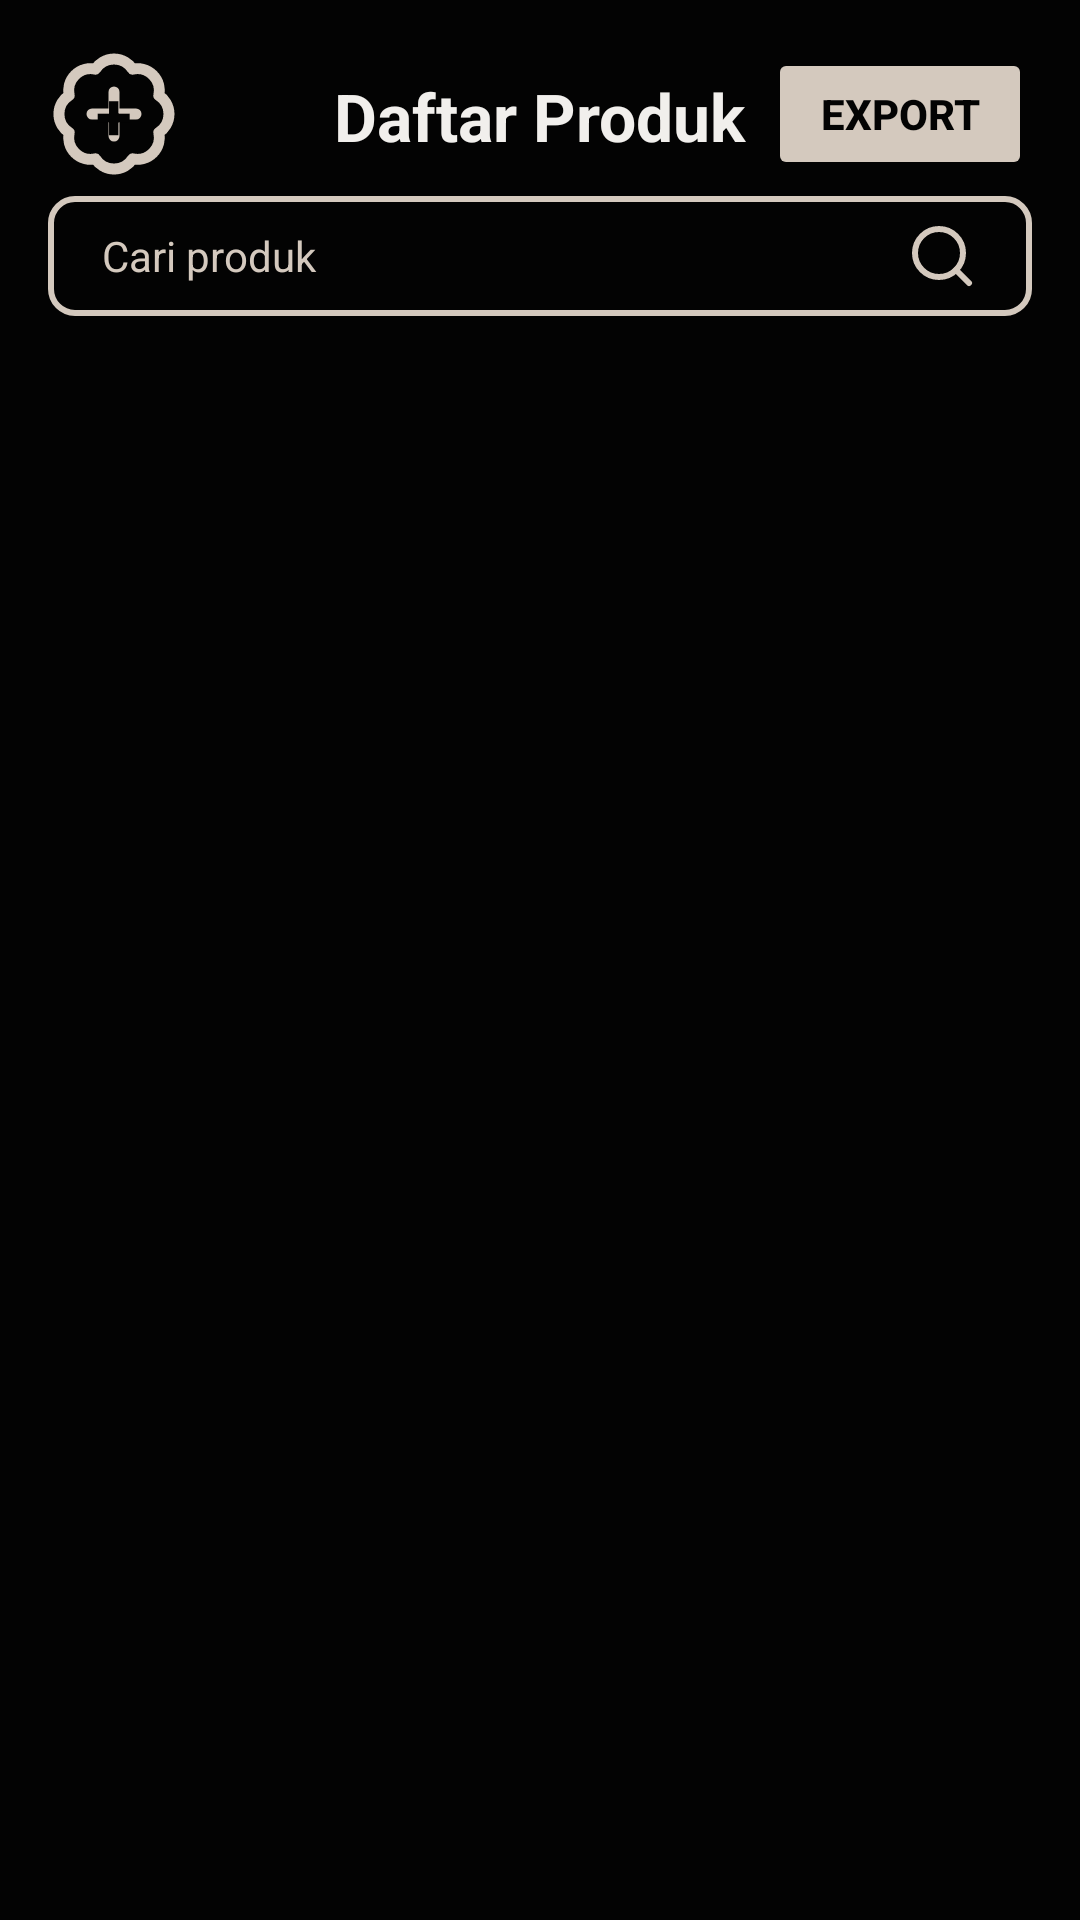

Layout XML and referenced resources for this Android screen:
<!-- AndroidManifest.xml: application theme Theme.POSdiSoftwa -->
<!-- res/layout/activity_dashboard_product.xml -->
<?xml version="1.0" encoding="utf-8"?>
<androidx.constraintlayout.widget.ConstraintLayout
    xmlns:android="http://schemas.android.com/apk/res/android"
    xmlns:app="http://schemas.android.com/apk/res-auto"
    xmlns:tools="http://schemas.android.com/tools"
    android:id="@+id/main"
    android:layout_width="match_parent"
    android:layout_height="match_parent"
    android:paddingBottom="56dp"
    android:background="#030303"
    tools:context=".DashboardProductFragment">

    <Button
        android:id="@+id/btnTambahProduk"
        android:layout_width="44dp"
        android:layout_height="44dp"
        android:text="+"
        android:textSize="22sp"
        android:textColor="#030303"
        android:background="@drawable/add"
        android:textStyle="bold"
        app:layout_constraintTop_toTopOf="parent"
        app:layout_constraintStart_toStartOf="parent"
        android:layout_marginTop="16dp"
        android:layout_marginStart="16dp" />

    <Button
        android:id="@+id/btnExport"
        android:layout_width="wrap_content"
        android:layout_height="44dp"
        android:text="Export"
        android:textColor="#030303"
        android:backgroundTint="#D4C9BE"
        android:textStyle="bold"
        app:layout_constraintTop_toTopOf="parent"
        app:layout_constraintEnd_toEndOf="parent"
        android:layout_marginTop="16dp"
        android:layout_marginEnd="16dp" />

    <TextView
        android:id="@+id/textTitleProduct"
        android:layout_width="wrap_content"
        android:layout_height="wrap_content"
        android:text="Daftar Produk"
        android:textColor="#F1EFEC"
        android:textSize="22sp"
        android:textStyle="bold"
        app:layout_constraintTop_toTopOf="parent"
        app:layout_constraintStart_toStartOf="parent"
        app:layout_constraintEnd_toEndOf="parent"
        android:layout_marginTop="24dp" />

    <FrameLayout
        android:id="@+id/layoutSearchWrapper"
        android:layout_width="0dp"
        android:layout_height="wrap_content"
        android:layout_marginTop="12dp"
        app:layout_constraintTop_toBottomOf="@id/textTitleProduct"
        app:layout_constraintStart_toStartOf="parent"
        app:layout_constraintEnd_toEndOf="parent">

        <LinearLayout
            android:id="@+id/layoutSearch"
            android:layout_width="match_parent"
            android:layout_height="40dp"
            android:orientation="horizontal"
            android:background="@drawable/border_orange"
            android:gravity="center_vertical"
            android:paddingStart="12dp"
            android:paddingEnd="12dp"
            android:layout_marginHorizontal="16dp">

            <EditText
                android:id="@+id/etSearchProduct"
                android:layout_width="0dp"
                android:layout_height="match_parent"
                android:layout_weight="1"
                android:hint="Cari produk"
                android:textColor="#F1EFEC"
                android:textColorHint="#D4C9BE"
                android:backgroundTint="@android:color/transparent"
                android:padding="6dp"
                android:textSize="14sp"
                android:imeOptions="actionSearch"
                android:inputType="text"/>

            <ImageButton
                android:id="@+id/btnSearchProduct"
                android:layout_width="36dp"
                android:layout_height="36dp"
                android:background="@android:color/transparent"
                android:src="@drawable/search"
                android:contentDescription="Cari"
                app:tint="#D4C9BE"
                android:layout_marginStart="8dp"/>
        </LinearLayout>
    </FrameLayout>

    <TextView
        android:id="@+id/tvEmptyProduct"
        android:layout_width="wrap_content"
        android:layout_height="wrap_content"
        android:text="Tidak ada daftar produk"
        android:textColor="#B8B6B3"
        android:textSize="16sp"
        android:visibility="gone"
        app:layout_constraintTop_toBottomOf="@id/layoutSearchWrapper"
        app:layout_constraintBottom_toBottomOf="parent"
        app:layout_constraintStart_toStartOf="parent"
        app:layout_constraintEnd_toEndOf="parent" />

    <androidx.recyclerview.widget.RecyclerView
        android:id="@+id/recyclerViewProduk"
        android:layout_width="0dp"
        android:layout_height="0dp"
        android:padding="16dp"
        app:layout_constraintTop_toBottomOf="@id/layoutSearchWrapper"
        app:layout_constraintBottom_toBottomOf="parent"
        app:layout_constraintStart_toStartOf="parent"
        app:layout_constraintEnd_toEndOf="parent"/>

</androidx.constraintlayout.widget.ConstraintLayout>
<!-- resources referenced by this layout -->
<resources>
  <!-- drawable add (drawable) -->
  <vector xmlns:android="http://schemas.android.com/apk/res/android"
      android:width="24dp"
      android:height="24dp"
      android:viewportWidth="24"
      android:viewportHeight="24">
    <path
        android:pathData="M3.85,8.62a4,4 0,0 1,4.78 -4.77,4 4,0 0,1 6.74,0 4,4 0,0 1,4.78 4.78,4 4,0 0,1 0,6.74 4,4 0,0 1,-4.77 4.78,4 4,0 0,1 -6.75,0 4,4 0,0 1,-4.78 -4.77,4 4,0 0,1 0,-6.76Z"
        android:strokeLineJoin="round"
        android:strokeWidth="2"
        android:fillColor="#00000000"
        android:strokeColor="#D4C9BE"
        android:strokeLineCap="round"/>
    <path
        android:pathData="M12,8L12,16"
        android:strokeLineJoin="round"
        android:strokeWidth="2"
        android:fillColor="#00000000"
        android:strokeColor="#D4C9BE"
        android:strokeLineCap="round"/>
    <path
        android:pathData="M8,12L16,12"
        android:strokeLineJoin="round"
        android:strokeWidth="2"
        android:fillColor="#00000000"
        android:strokeColor="#D4C9BE"
        android:strokeLineCap="round"/>
  </vector>
  <!-- drawable border_orange (drawable) -->
  <shape xmlns:android="http://schemas.android.com/apk/res/android">
    <solid android:color="#030303"/> 
    <stroke
        android:width="2dp"
        android:color="#D4C9BE"/> 
    <corners android:radius="8dp"/> 
  </shape>
  <!-- drawable search (drawable) -->
  <vector xmlns:android="http://schemas.android.com/apk/res/android"
      android:width="24dp"
      android:height="24dp"
      android:viewportWidth="24"
      android:viewportHeight="24">
    <path
        android:pathData="m21,21 l-4.34,-4.34"
        android:strokeLineJoin="round"
        android:strokeWidth="2"
        android:fillColor="#00000000"
        android:strokeColor="#D4C9BE"
        android:strokeLineCap="round"/>
    <path
        android:pathData="M11,11m-8,0a8,8 0,1 1,16 0a8,8 0,1 1,-16 0"
        android:strokeLineJoin="round"
        android:strokeWidth="2"
        android:fillColor="#00000000"
        android:strokeColor="#D4C9BE"
        android:strokeLineCap="round"/>
  </vector>
  <style name="Theme.POSdiSoftwa" parent="Base.Theme.POSdiSoftwa" />
  <style name="Base.Theme.POSdiSoftwa" parent="Theme.Material3.DayNight.NoActionBar">
          
          
      </style>
</resources>
